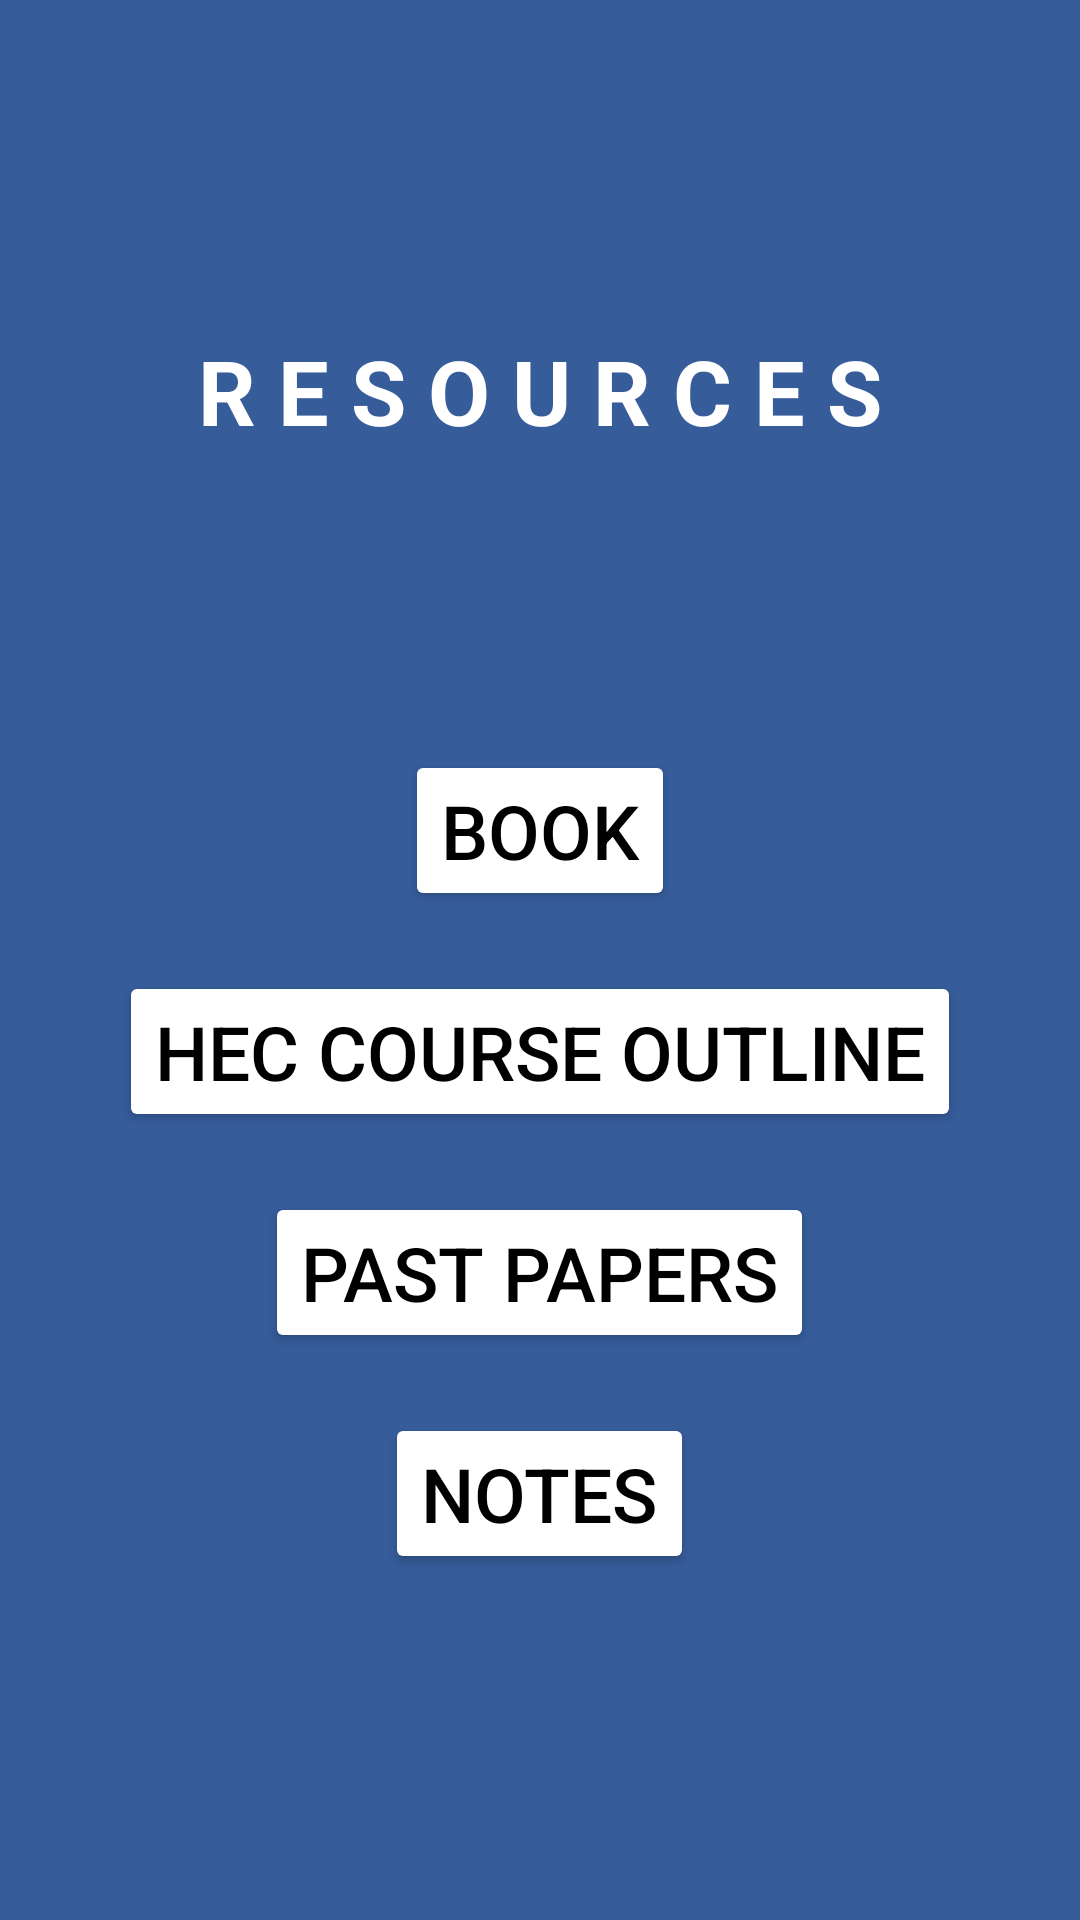

Here is an Android app screen rendered from its layout file. Give the layout XML and the strings, colors and styles it references.
<!-- AndroidManifest.xml: application theme Theme.MADP -->
<!-- res/layout/res02.xml -->
<RelativeLayout xmlns:android="http://schemas.android.com/apk/res/android"
    xmlns:tools="http://schemas.android.com/tools"
    android:layout_width="match_parent"
    android:layout_height="match_parent"
    android:background="#365C9A">

    <TextView
        android:id="@+id/coursesTextView"
        android:layout_width="wrap_content"
        android:layout_height="wrap_content"
        android:layout_centerHorizontal="true"
        android:layout_marginTop="80dp"
        android:padding="30sp"
        android:text="R E S O U R C E S"
        android:textColor="@color/white"
        android:textSize="30sp"
        android:textStyle="bold" />

    <Button
        android:id="@+id/bookButton"
        android:layout_width="wrap_content"
        android:layout_height="wrap_content"
        android:layout_centerHorizontal="true"
        android:layout_marginTop="250dp"
        android:backgroundTint="#FFFF"
        android:text="@string/book"
        android:textColor="@android:color/black"
        android:textSize="25sp" />

    <Button
        android:id="@+id/hecCourseOutlineButton"
        android:layout_width="wrap_content"
        android:layout_height="wrap_content"
        android:layout_below="@id/bookButton"
        android:layout_centerHorizontal="true"
        android:layout_marginTop="20dp"
        android:backgroundTint="#FFFF"
        android:text="@string/hec_course_outline"
        android:textColor="@android:color/black"
        android:textSize="25sp" />

    <Button
        android:id="@+id/pastPapersButton"
        android:layout_width="wrap_content"
        android:layout_height="wrap_content"
        android:layout_below="@id/hecCourseOutlineButton"
        android:layout_centerHorizontal="true"
        android:layout_marginTop="20dp"
        android:backgroundTint="#FFFF"
        android:text="@string/past_papers"
        android:textColor="@android:color/black"
        android:textSize="25sp" />

    <Button
        android:id="@+id/notesButton"
        android:layout_width="wrap_content"
        android:layout_height="wrap_content"
        android:layout_below="@id/pastPapersButton"
        android:layout_centerHorizontal="true"
        android:layout_marginTop="20dp"
        android:backgroundTint="#FFFF"
        android:text="@string/notes"
        android:textColor="@android:color/black"
        android:textSize="25sp" />

    <ImageButton
        android:id="@+id/backButton"
        android:layout_width="48dp"
        android:layout_height="48dp"
        android:layout_alignParentStart="true"
        android:layout_alignParentBottom="true"
        android:layout_margin="16dp"
        android:background="?android:attr/selectableItemBackgroundBorderless"
        android:contentDescription="Back Button"
        android:padding="8dp"
        android:src="@drawable/backbtn" />

</RelativeLayout>
<!-- resources referenced by this layout -->
<resources>
  <color name="white">#FFFFFFFF</color>
  <string name="book">Book</string>
  <string name="hec_course_outline">HEC Course Outline</string>
  <string name="notes">Notes</string>
  <string name="past_papers">Past Papers</string>
  <style name="Theme.MADP" parent="Base.Theme.MADP" />
  <style name="Base.Theme.MADP" parent="Theme.Material3.DayNight.NoActionBar">
          
           <item name="colorPrimary">@color/blue</item>
          <item name="colorPrimaryVariant">@color/blue</item>
          <item name="android:statusBarColor">@color/blue</item>
  
  
      </style>
  <color name="blue"> #59b5df</color>
</resources>
